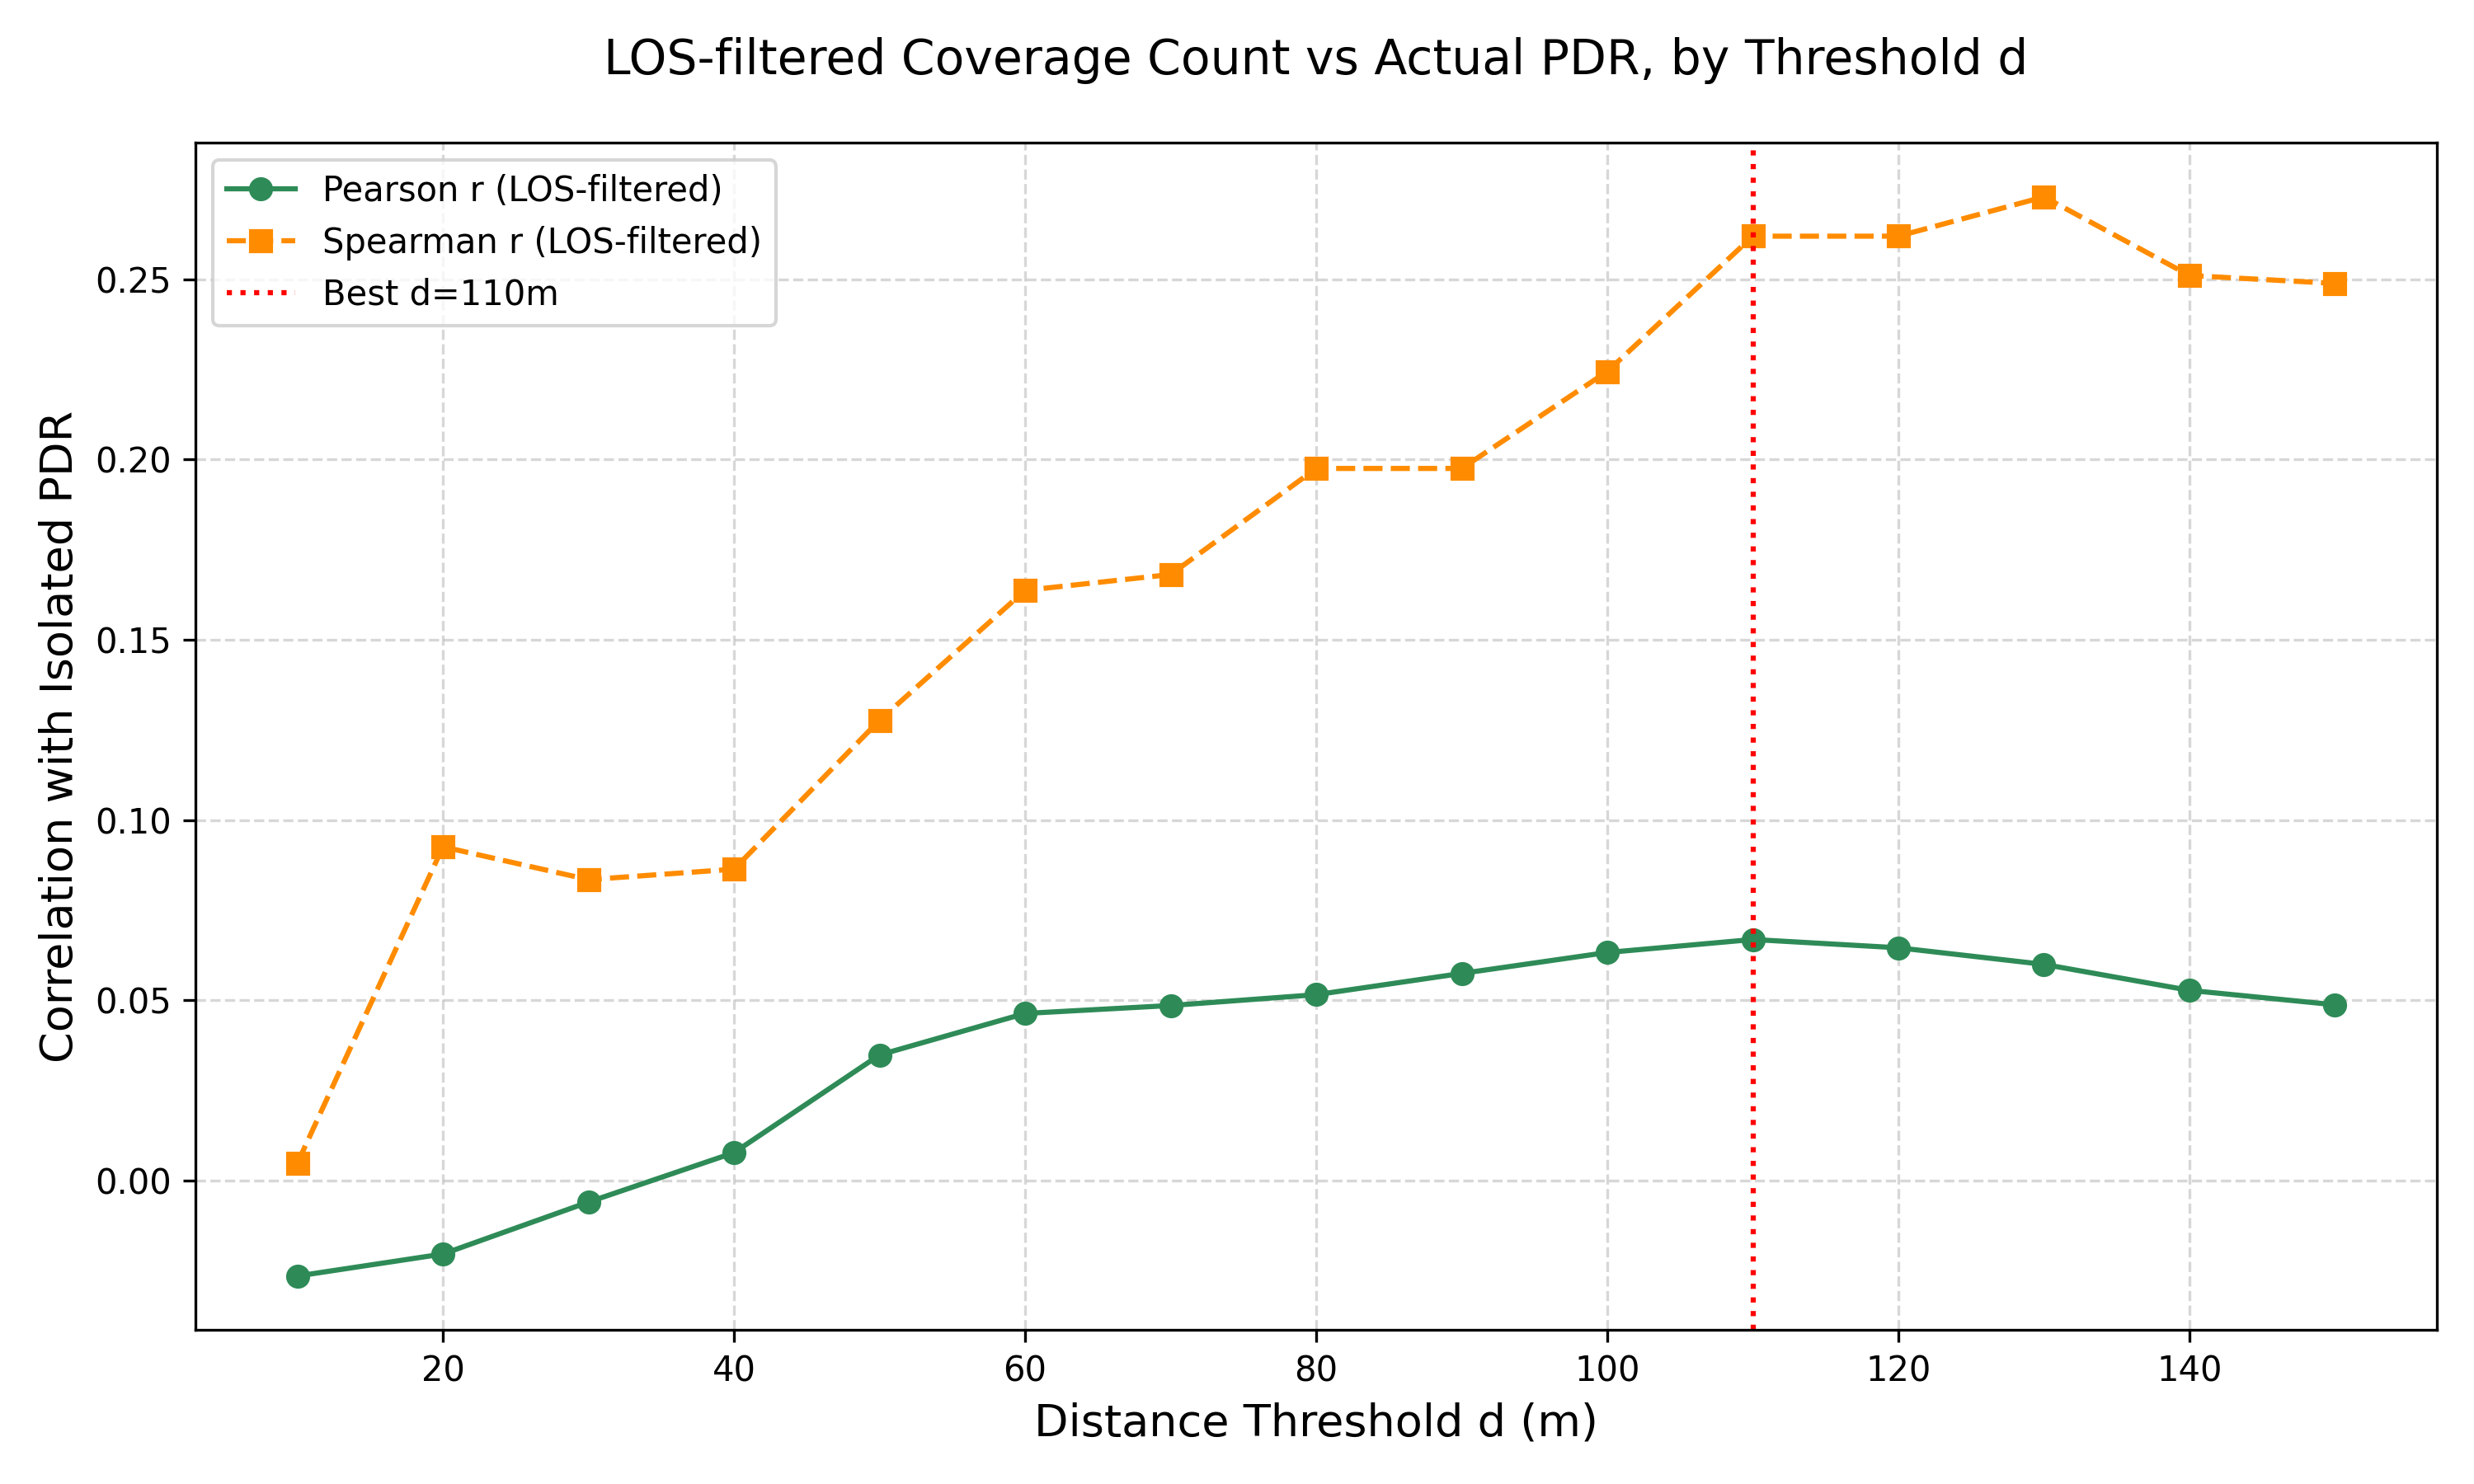

Data behind this chart, as committed beside it:
Distance_m, Pearson_r, Pearson_p, Spearman_r, Spearman_p
10, -0.0264, 0.8962, 0.0049, 0.9806
20, -0.0203, 0.9199, 0.0926, 0.646
30, -0.0059, 0.9766, 0.0835, 0.6788
40, 0.0078, 0.9691, 0.0864, 0.6683
50, 0.0349, 0.8627, 0.1277, 0.5257
60, 0.0464, 0.8183, 0.1637, 0.4146
70, 0.0486, 0.8096, 0.1681, 0.4021
80, 0.0516, 0.7984, 0.1975, 0.3234
90, 0.0575, 0.7756, 0.1975, 0.3234
100, 0.0633, 0.7539, 0.2244, 0.2604
110, 0.0669, 0.7404, 0.2619, 0.187
120, 0.0646, 0.7488, 0.2619, 0.187
130, 0.06, 0.7664, 0.2728, 0.1686
140, 0.0528, 0.7936, 0.251, 0.2067
150, 0.0488, 0.8089, 0.2488, 0.2108
